Run: headless pygame with SDL's dummy video driver; simulated clock (each Clock.tick advances the game by its frame time, no real sleeping); random seed 0; keys injected as events and as key.get_pressed() state; no mouse input.
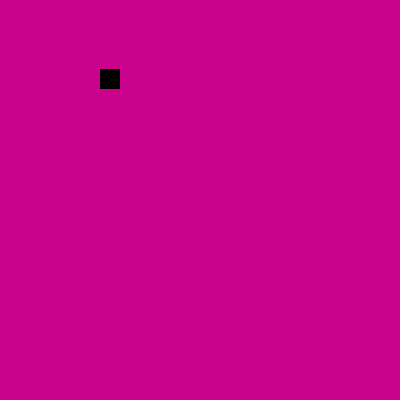
Frame 1 of 4 · flips 1–60 · no input
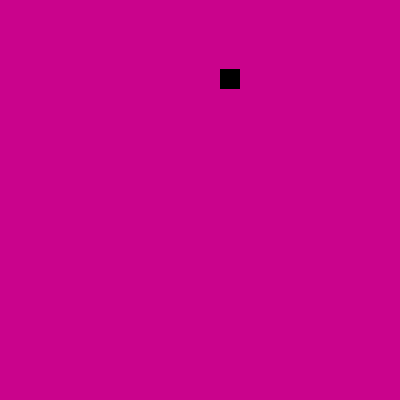
Frame 2 of 4 · flips 61–180 · tapped SPACE, RETURN · held RIGHT (→), D
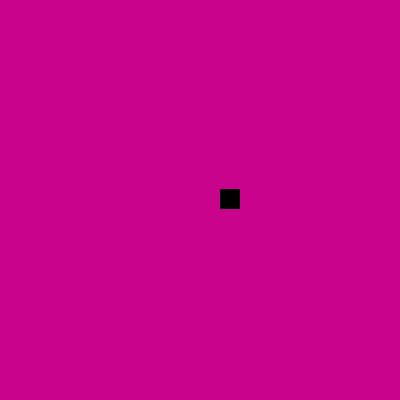
Frame 3 of 4 · flips 181–300 · held DOWN (↓), S
Frame 4 of 4 · flips 301–420 · held LEFT (←), A, UP (↑), W · screen same as frame 1, image omitted

The pygame program that drew these frames:

import pygame
from pygame.locals import *

"""
TO DO:
- add clock
- add gravity
- add sprites
- add collisions (platforms and outer boundaries)
- add arrows
"""

class Game:
    def __init__(self):
        self.running = True
        self.window_width = 400
        self.window_height = 400
        self.background_color = (202, 3, 140)

    def run(self):
        pygame.init()

        # create window
        window = pygame.display.set_mode((self.window_width, self.window_height))

        # create players
        gort = Player()
        liva = Player()

        # main game loop
        while self.running:

            # drawing
            window.fill(self.background_color)
            gort.draw(window)
            liva.draw(window)
            pygame.display.flip()

            # event loop
            for event in pygame.event.get():
                if event.type == QUIT:
                    self.running = False
                    pygame.quit()

            # movement for Gort (our player)
            keys = pygame.key.get_pressed()
            if keys[K_LEFT]:
                gort.x -= gort.velocity
            if keys[K_RIGHT]:
                gort.x += gort.velocity
            if keys[K_UP]:
                gort.y -= gort.velocity
            if keys[K_DOWN]:
                gort.y += gort.velocity

            # movement for Liva (my player)
            if keys[K_a]:
                liva.x -= liva.velocity
            if keys[K_d]:
                liva.x += liva.velocity
            if keys[K_w]:
                liva.y -= liva.velocity
            if keys[K_s]:
                liva.y += liva.velocity


class Player:
    def __init__(self):
        self.x = 100
        self.y = 69
        self.width = 20
        self.height = 20
        self.color = "black"
        self.velocity = 1

    def draw(self, window):
        pygame.draw.rect (window, self.color, (self.x, self.y, self.width, self.height))


class Arrow:
    pass


if __name__ == "__main__":
    game = Game()
    game.run()
